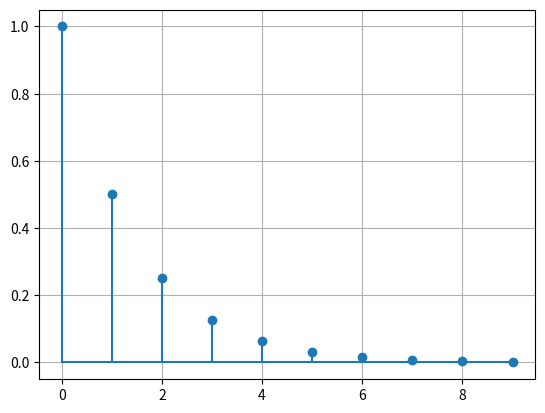

This figure's Python source:
import numpy as np
import matplotlib.pyplot as plt
n = np.arange(0,10,1) #绘图的横坐标，长度自定
x = np.power(0.5,n) #幂级数，用np.pow
plt.grid() #显示网格
plt.stem(n,x, basefmt="-")
plt.show()
